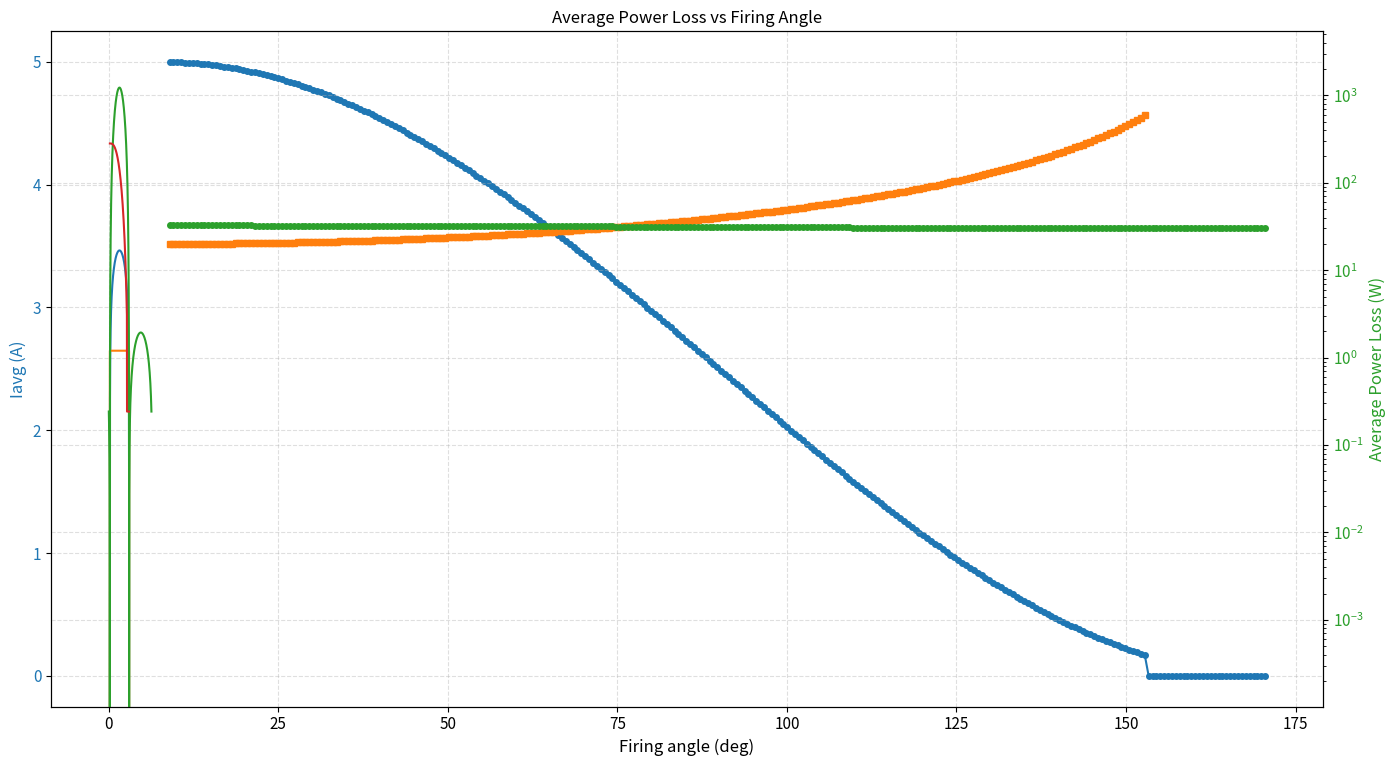

The matplotlib source for this figure:
import numpy as np
import matplotlib.pyplot as plt
from scipy.integrate import quad

def _norm_angle(theta: float) -> float:
    """Normalize angle to [0, 2*pi).
    Works for scalars and numpy arrays (uses modulo).
    """
    return np.mod(theta, 2 * np.pi)

def find_range_of_alphas_and_beta(E: float, Vm: float):
    """
    Return two angles (alpha1, alpha2) in radians in [0, 2*pi)
    that satisfy sin(theta) = E/Vm. Raises ValueError if |E/Vm|>1.
    The two solutions are arcsin(frac) and pi - arcsin(frac),
    normalized into [0, 2*pi).
    """
    frac = E / Vm
    if abs(frac) > 1.0:
        raise ValueError(f"|E/Vm| must be <= 1. Got {frac}")
    a = np.arcsin(frac)
    t1 = _norm_angle(a)
    t2 = _norm_angle(np.pi - a)
    return t1, t2

def find_range_of_alphas_and_beta_with_v_drop(E: float, v_drop, Vm: float):
    """
    Return two angles (alpha1, alpha2) in radians in [0, 2*pi)
    that satisfy sin(theta) = E/Vm. Raises ValueError if |E/Vm|>1.
    The two solutions are arcsin(frac) and pi - arcsin(frac),
    normalized into [0, 2*pi).
    """
    frac = (E + v_drop) / Vm
    if abs(frac) > 1.0:
        raise ValueError(f"|E/Vm| must be <= 1. Got {frac}")
    a = np.arcsin(frac)
    t1 = _norm_angle(a)
    t2 = _norm_angle(np.pi - a)
    return t1, t2


def _make_alpha_array(a1: float, a2: float, step: float = 0.01) -> np.ndarray:
    """Create a numpy array of angles from a1 to a2 (exclusive) with step.
    Handles wrap-around if a1 > a2 by concatenating [a1, 2pi) and [0, a2).
    """
    a1 = float(a1)
    a2 = float(a2)
    step = float(step)
    if step <= 0:
        raise ValueError("step must be positive")
    two_pi = 2 * np.pi
    if np.isclose(a1, a2):
        return np.array([a1])
    if a1 < a2:
        return np.arange(a1, a2, step, dtype=float)
    # wrap-around
    part1 = np.arange(a1, two_pi, step, dtype=float)
    part2 = np.arange(0.0, a2, step, dtype=float)
    if part1.size and part2.size:
        return np.concatenate((part1, part2))
    return part1 if part1.size else part2

def vs_t(x, Vm):
    return Vm*np.sin(x)

def i_t(x, alpha, beta, Vm, E, esr):
    if alpha <= x <= beta:
        return (vs_t(x, Vm)-E)/esr
    else:
        return 0.0  # for 2pi-(beta-alpha)
    
def i_t_including_leakage_simplified(x, alpha, beta, Vm, E, esr, ileak, v_drop):
    if alpha <= x <= beta:
        return (vs_t(x, Vm) - E - v_drop)/esr
    else:
        return -ileak  # for 2pi-(beta-alpha)

def i_t_including_leakage(x, alpha, beta, Vm, E, esr, ileak, v_drop, tr, tf, freq):
    # Convert rise/fall times to angular ranges
    omega = 2*np.pi*freq
    d_theta_r = omega * tr   # rise-time converted to angle
    d_theta_f = omega * tf   # fall-time converted to angle

    natural_I = i_t_including_leakage_simplified(x, alpha, beta, Vm, E, esr, ileak, v_drop)

    # Region 1: before α (-Ileak) the leakage current is always negative due to the pyhisics of the PN junction
    if x < alpha:
        return -ileak

    # Region 2: α → α + d_theta_r (rising current to natural I)
    if alpha <= x < alpha + d_theta_r:
        m, b = line_from_points(alpha, -ileak, alpha + d_theta_r, i_t_including_leakage_simplified(alpha + d_theta_r, alpha, beta, Vm, E, esr, ileak, v_drop))
        return m*x + b  # RISE: ileak → natural

    # Region 3: The natural current region
    if alpha + d_theta_r <= x < beta:
        return natural_I

    # Region 4: β → β + theta_f (falling current back to ileak)
    if beta <= x < beta + d_theta_f:
        m, b = line_from_points(beta, i_t_including_leakage_simplified(beta, alpha, beta, Vm, E, esr, ileak, v_drop), beta + d_theta_f, -ileak)
        return m*x + b # FALL: natural → -ileak

    # Region 5: after β + theta_f (-Ileak)
    return -ileak


def Vak_including_drop_simplified(x, alpha, beta, Vm, E, v_drop):
    if alpha <= x <= beta:
        return v_drop
    else:
        return Vm*np.sin(x)-E  # for 2pi-(beta-alpha)

def plot_Vak_with_t_simplified(x, alpha, beta, Vm, E, v_drop):
    y = [Vak_including_drop_simplified(xi, alpha, beta, Vm, E, v_drop) for xi in x]
    plt.plot(x, y)
    plt.xlabel("Angle (ωt) rad")
    plt.ylabel("Vak (V)")
    plt.title("Voltage across the load Vak vs Angle (ωt) rad")
    plt.grid(True)
    plt.show()

def line_from_points(x1, y1, x2, y2):
    # Slope (m)
    m = (y2 - y1) / (x2 - x1)
    # Intercept (b)
    b = y1 - m * x1
    return m, b

def Vak_including_drop(x, alpha, beta, Vm, E, v_drop, tr, tf, freq):
    # Convert rise/fall times to angular ranges
    omega = 2*np.pi*freq
    d_theta_r = omega * tr   # rise-time converted to angle 
    d_theta_f = omega * tf   # fall-time converted to angle 

    natural_v = vs_t(x, Vm) - E

    # Region 1: before α (natural waveform)
    if x < alpha:
        return natural_v

    # Region 2: α → α + d_theta_f (falling voltage to v_drop)
    if alpha <= x < alpha + d_theta_f:
        m, b = line_from_points(alpha, vs_t(alpha, Vm)-E, alpha + d_theta_f, v_drop)
        return m*x + b  # FALL: natural → v_drop

    # Region 3: constant v_drop
    if alpha + d_theta_f <= x < beta:
        return v_drop

    # Region 4: β → β + theta_r (rising voltage back to natural)
    if beta <= x < beta + d_theta_r:
        m, b = line_from_points(beta, v_drop, beta + d_theta_r, vs_t(beta + d_theta_r, Vm)-E)
        return m*x + b # RISE: v_drop → natural

    # Region 5: after β + theta_r (natural waveform)
    return natural_v


def plot_Vak_with_t(x, alpha, beta, Vm, E, v_drop, tr, tf, freq):
    y = [Vak_including_drop(xi, alpha, beta, Vm, E, v_drop, tr, tf, freq) for xi in x]
    plt.plot(x, y)
    plt.xlabel("Angle (ωt) rad")
    plt.ylabel("Vak (V)")
    plt.title("Voltage across the load Vak vs Angle (ωt) rad")
    plt.grid(True)  
    plt.show()

def plot_i_thyristor_with_t(x, alpha, beta, Vm, E, esr, ileak, v_drop, tr, tf, freq):
    y = [i_t_including_leakage(xi, alpha, beta, Vm, E, esr, ileak, v_drop, tr, tf, freq) for xi in x]
    plt.plot(x, y)
    plt.xlabel("Angle (ωt) rad")
    plt.ylabel("Current i (A)")
    plt.title("Current i vs Angle (ωt) rad")
    plt.grid(True)
    plt.show()

def compute_Iavg(Vm, E, esr, alpha, beta) -> float:
    i = lambda x: i_t(x, alpha, beta, Vm, E, esr)
    result, _ = quad(i, 0, 2*np.pi, limit=1000)
    Iavg = (1.0 / (2.0 * np.pi)) * result
    return Iavg

def compute_i_t_including_leakage_rms(alpha, beta, Vm, E, esr, ileak, v_drop, tr, tf, freq):
    integral, _ = quad(lambda x: i_t_including_leakage(x, alpha, beta, Vm, E, esr, ileak, v_drop, tr, tf, freq)**2, 0, 2.0 * np.pi, limit=1000)
    return np.sqrt(integral / (2.0 * np.pi))

def compute_power_loss(x, alpha, beta, Vm, E, esr, ileak, v_drop, tr, tf, freq):
    Vak = Vak_including_drop(x, alpha, beta, Vm, E, v_drop, tr, tf, freq)
    i = i_t_including_leakage(x, alpha, beta, Vm, E, esr, ileak, v_drop, tr, tf, freq)
    return Vak * i + esr * i**2

def compute_average_power_loss(alpha, beta, Vm, E, esr, ileak, v_drop, tr, tf, freq):
    power_loss_func = lambda x: compute_power_loss(x, alpha, beta, Vm, E, esr, ileak, v_drop, tr, tf, freq)
    result, _ = quad(power_loss_func, 0, 2*np.pi, limit=1000)
    P_loss_avg = (1.0 / (2.0 * np.pi)) * result
    return P_loss_avg

def plot_power_loss_with_alpha(alpha_array, beta, Vm, E, esr, ileak, v_drop, tr, tf, freq):
    y = []
    for alpha in alpha_array:
        Irms = compute_i_t_including_leakage_rms(alpha, beta, Vm, E, esr, ileak, v_drop, tr, tf, freq) # compute Irms (not used here, but could be useful)
        P_loss_avg = compute_average_power_loss(alpha, beta, Vm, E, esr, ileak, v_drop, tr, tf, freq)
        y.append(P_loss_avg)
    plt.plot(alpha_array, y)
    plt.xlabel("Firing Angle (rad)")
    plt.ylabel("Average Power Loss (W)")
    plt.title("Average Power Loss vs Firing Angle")
    plt.grid(True)
    plt.show()

def plot_power_loss_with_t(alpha, beta, x, Vm, E, esr, ileak, v_drop, tr, tf, freq):
    y = [compute_power_loss(xi, alpha, beta, Vm, E, esr, ileak, v_drop, tr, tf, freq) for xi in x]
    plt.plot(x, y)
    plt.xlabel("Angle (ωt) rad")
    plt.ylabel("Power Loss (W)")
    plt.title("Power Loss vs Angle")
    plt.grid(True)
    plt.show()


def compute_charging_time(Iavg, C):
    """
    Compute charging time (in hours) from battery capacity (Ah) and Iavg (A).
    Returns an array with NaN where Iavg <= 0.
    """
    charging_time = np.full_like(Iavg, np.nan, dtype=float)
    positive = Iavg > 0
    if C is not None:
        charging_time[positive] = C / Iavg[positive]
    return charging_time

def plot_time_of_charging(alphas, Vm, E, esr, C, degrees=True, charging_time_scale='linear'):
    """
    Plot Iavg (left axis) and charging_time (right axis).
    """
    x = np.degrees(alphas) if degrees else alphas
    xlabel = "Firing angle (deg)" if degrees else "Firing angle (rad)"
    Iavg, charging_time = time_of_charging(Vm, E, esr, C, alphas)
    fig, ax1 = plt.subplots(figsize=(14, 8))
    ax1.plot(x, Iavg, '-o', markersize=4, label='Iavg (A)', color='tab:blue')
    ax1.set_xlabel(xlabel, fontsize=12)
    ax1.set_ylabel('Iavg (A)', color='tab:blue', fontsize=12)
    ax1.tick_params(axis='y', labelcolor='tab:blue', labelsize=11)
    ax1.tick_params(axis='x', labelsize=11)
    ax1.grid(True, which='both', axis='both', linestyle='--', alpha=0.4)

    if charging_time is not None:
        ax2 = ax1.twinx()
        ax2.plot(x, charging_time, '-s', markersize=4, label='Charging time (h)', color='tab:orange')
        ylabel = 'Charging time (h)'
        if charging_time_scale and charging_time_scale != 'linear':
            ylabel += f' ({charging_time_scale})'
            ax2.set_yscale(charging_time_scale)
        ax2.set_ylabel(ylabel, color='tab:orange', fontsize=12)
        ax2.tick_params(axis='y', labelcolor='tab:orange', labelsize=11)
        ax2.margins(y=0.1)

    plt.title(f'Iavg and charging time vs firing angle (Vrms={Vrms} V, E={E} V, esr={esr} ohms, C={C} Ah)', fontsize=13, fontweight='bold')
    fig.tight_layout()
    plt.show()

def compute_final_soc(Iavg, initial_soc, C, required_charging_time):
    """
    Compute final state of charge after applying required_charging_time (hours).
    initial_soc is in percent (0-100). C in Ah. Iavg in A.
    Returns an array with final SOC in percent (0-100), clipped to [0, 100].
    """
    new_soc = (Iavg * required_charging_time  + (initial_soc/100.0)*C) / C
    new_soc = new_soc * 100.0  # percent
    new_soc = np.clip(new_soc, 0.0, 100.0)
    return new_soc

def plot_final_soc(alphas, Vm, E, esr, initial_soc, C, required_charging_time, degrees=True):
    """
    Plot final state of charge after applying required_charging_time (hours).
    initial_soc is in percent (0-100). C in Ah. Iavg in A.
    """
    x = np.degrees(alphas) if degrees else alphas
    xlabel = "Firing angle (deg)" if degrees else "Firing angle (rad)"
    
    Iavg, charging_time = time_of_charging(Vm, E, esr, C, alphas)

    new_soc = compute_final_soc(Iavg, initial_soc, C, required_charging_time)

    plt.plot(x, new_soc, '-o', markersize=4, color='tab:green')
    plt.xlabel(xlabel, fontsize=12)
    plt.ylabel("Final State of Charge (%)", fontsize=12, color='tab:green')
    plt.tick_params(axis='y', labelcolor='tab:green', labelsize=11)
    plt.tick_params(axis='x', labelsize=11)
    plt.grid(True, linestyle='--', alpha=0.4)
    plt.title(f"Final SOC vs Firing Angle\nInit SOC={initial_soc}%, Time={required_charging_time}h, C={C}Ah",fontsize=13,fontweight='bold')
    plt.tight_layout()
    plt.show()

def time_of_charging(Vm, E, esr, C, alphas):
    Iavg = []
    for alpha in alphas:
        Iavg.append(compute_Iavg(Vm, E, esr, alpha, beta))
    Iavg = np.array(Iavg)
    charging_time = compute_charging_time(Iavg, C)

    return Iavg, charging_time 

if __name__ == "__main__":
    Vrms = 60
    E = 12
    esr = 4.256
    capacity = 100
    v_drop = 1.2
    tr = 10*10**(-6)  # rise time in seconds
    tf = 5*10**(-6)  # fall time in seconds
    freq = 50  # frequency in Hz
    ileak = 0.02  # leakage current in Amperes
    Vm = np.sqrt(2)*Vrms
    alpha1, beta = find_range_of_alphas_and_beta_with_v_drop(E, v_drop, Vm) # get alpha1 and beta considering v_drop
    alphas = _make_alpha_array(alpha1, beta, step=0.01)
    x = np.linspace(0, 2*np.pi, 10000)

    plot_time_of_charging(alphas, Vm, E, esr, capacity, degrees=True, charging_time_scale='log')
    plot_final_soc(alphas, Vm, E, esr, initial_soc=30.0, C=capacity, required_charging_time=0.5, degrees=True)
    plot_i_thyristor_with_t(x, alpha1, beta, Vm, E, esr, ileak, v_drop, tr, tf, freq)
    plot_Vak_with_t(x, alpha1, beta, Vm, E, v_drop, tr, tf, freq)
    plot_power_loss_with_t(alpha1, beta, x, Vm, E, esr, ileak, v_drop, tr, tf, freq)
    plot_power_loss_with_alpha(alphas, beta, Vm, E, esr, ileak, v_drop, tr, tf, freq)